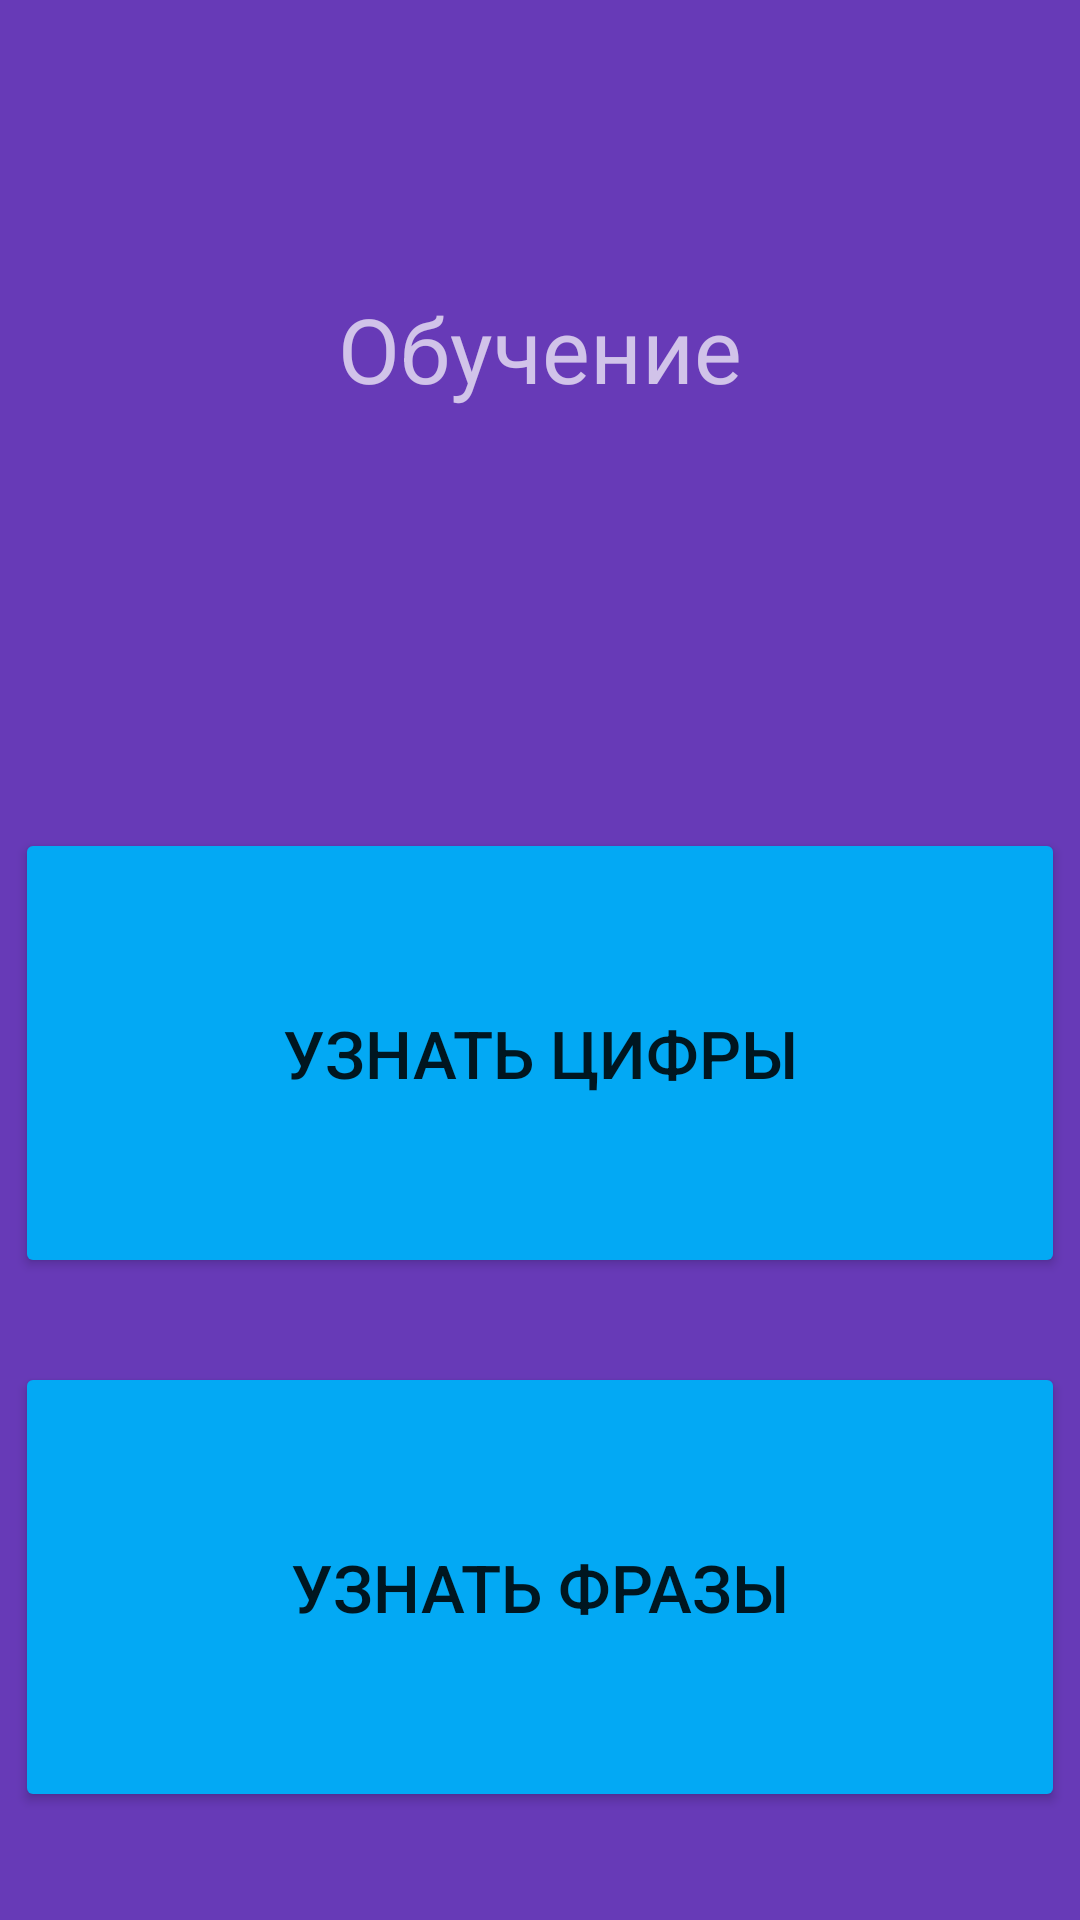

Layout XML and referenced resources for this Android screen:
<!-- AndroidManifest.xml: application theme Theme.China -->
<!-- res/layout/activity_screen3.xml -->
<?xml version="1.0" encoding="utf-8"?>
<androidx.constraintlayout.widget.ConstraintLayout xmlns:android="http://schemas.android.com/apk/res/android"
    xmlns:app="http://schemas.android.com/apk/res-auto"
    xmlns:tools="http://schemas.android.com/tools"
    android:layout_width="match_parent"
    android:layout_height="match_parent"
    android:background="#673AB7"
    tools:context=".Screen3">

    <TextView
        android:id="@+id/textView"
        android:layout_width="173dp"
        android:layout_height="44dp"
        android:layout_marginBottom="136dp"
        android:text="@string/training_text"
        android:textAlignment="center"
        android:textColor="#B2FFFFFF"
        android:textSize="30sp"
        app:layout_constraintBottom_toTopOf="@+id/btn_number"
        app:layout_constraintEnd_toEndOf="parent"
        app:layout_constraintStart_toStartOf="parent" />

    <Button
        android:id="@+id/btn_number"
        android:layout_width="350dp"
        android:layout_height="150dp"
        android:layout_marginBottom="28dp"
        android:backgroundTint="#03A9F4"
        android:text="@string/btn_numbers_text"
        android:textSize="22sp"
        app:layout_constraintBottom_toTopOf="@+id/btn_phrases"
        app:layout_constraintEnd_toEndOf="parent"
        app:layout_constraintStart_toStartOf="parent" />

    <Button
        android:id="@+id/btn_phrases"
        android:layout_width="350dp"
        android:layout_height="150dp"
        android:layout_marginBottom="36dp"
        android:backgroundTint="#03A9F4"
        android:text="@string/btn_phrases_text"
        android:textSize="22sp"
        app:layout_constraintBottom_toBottomOf="parent"
        app:layout_constraintEnd_toEndOf="parent"
        app:layout_constraintHorizontal_bias="0.508"
        app:layout_constraintStart_toStartOf="parent" />
</androidx.constraintlayout.widget.ConstraintLayout>
<!-- resources referenced by this layout -->
<resources>
  <string name="btn_numbers_text">Узнать цифры</string>
  <string name="btn_phrases_text">Узнать фразы</string>
  <string name="training_text">Обучение</string>
  <style name="Theme.China" parent="Theme.MaterialComponents.DayNight.DarkActionBar">
          
          <item name="colorPrimary">@color/purple_500</item>
          <item name="colorPrimaryVariant">@color/purple_700</item>
          <item name="colorOnPrimary">@color/white</item>
          
          <item name="colorSecondary">@color/teal_200</item>
          <item name="colorSecondaryVariant">@color/teal_700</item>
          <item name="colorOnSecondary">@color/black</item>
          
          <item name="android:statusBarColor" tools:targetApi="l">?attr/colorPrimaryVariant</item>
          
      </style>
  <!-- not gathered from this repository: default colours our renderer supplied (Android Studio template values) -->
  <color name="purple_500">#FF6200EE</color>
  <color name="purple_700">#FF3700B3</color>
  <color name="teal_200">#FF03DAC5</color>
  <color name="teal_700">#FF018786</color>
  <color name="black">#FF000000</color>
  <color name="white">#FFFFFFFF</color>
</resources>
